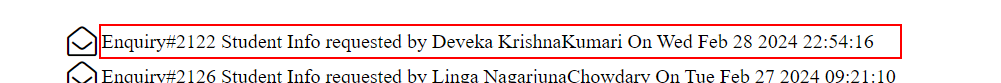
Workflow: Main

Step 1: get-text from the table cell

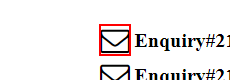
Step 2: click on the text in window 'rajalakshmicolleges.net/hackoverflow/mis/index.php' (chrome.exe)

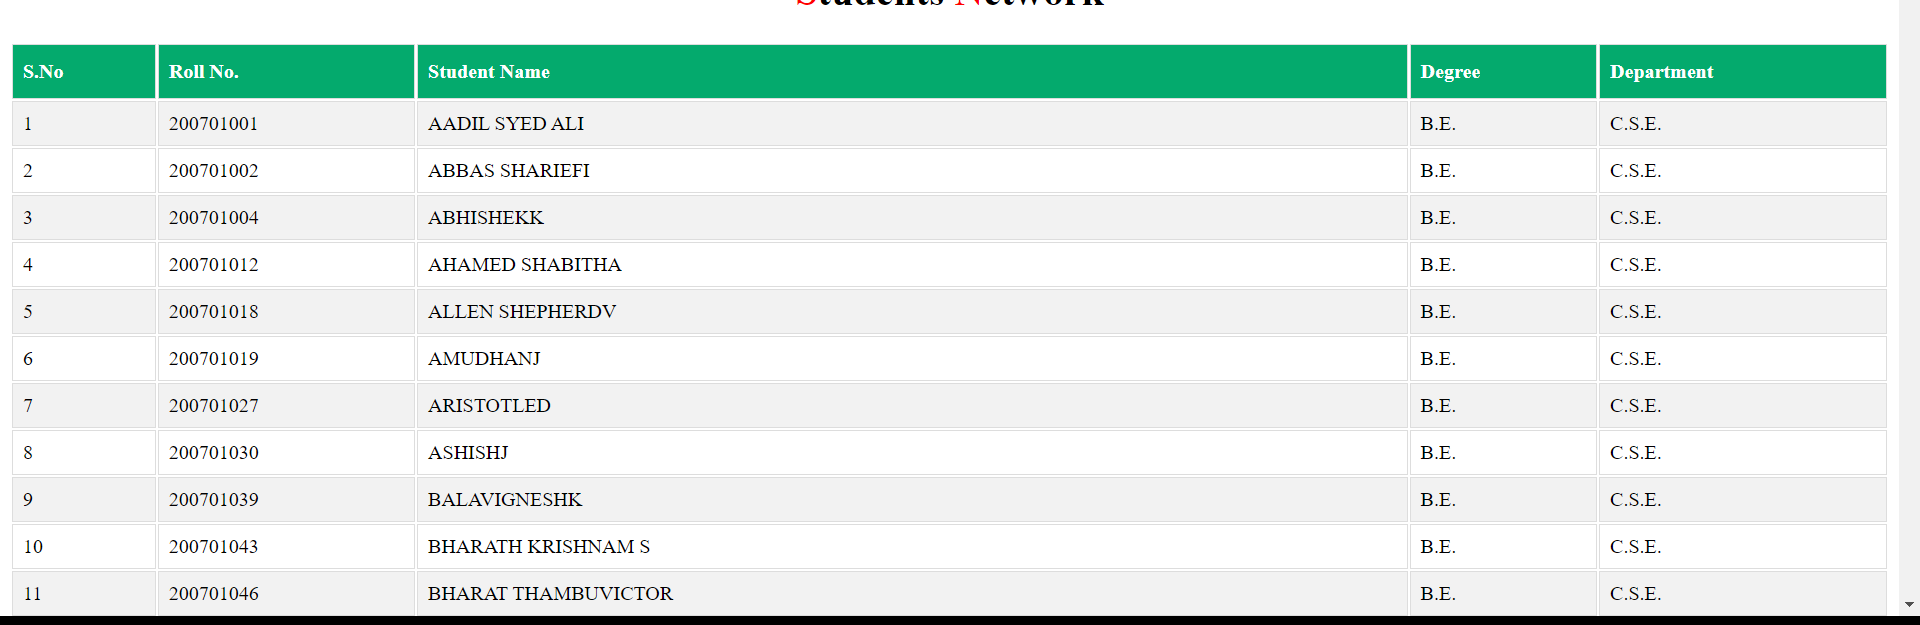
Step 3: get-text

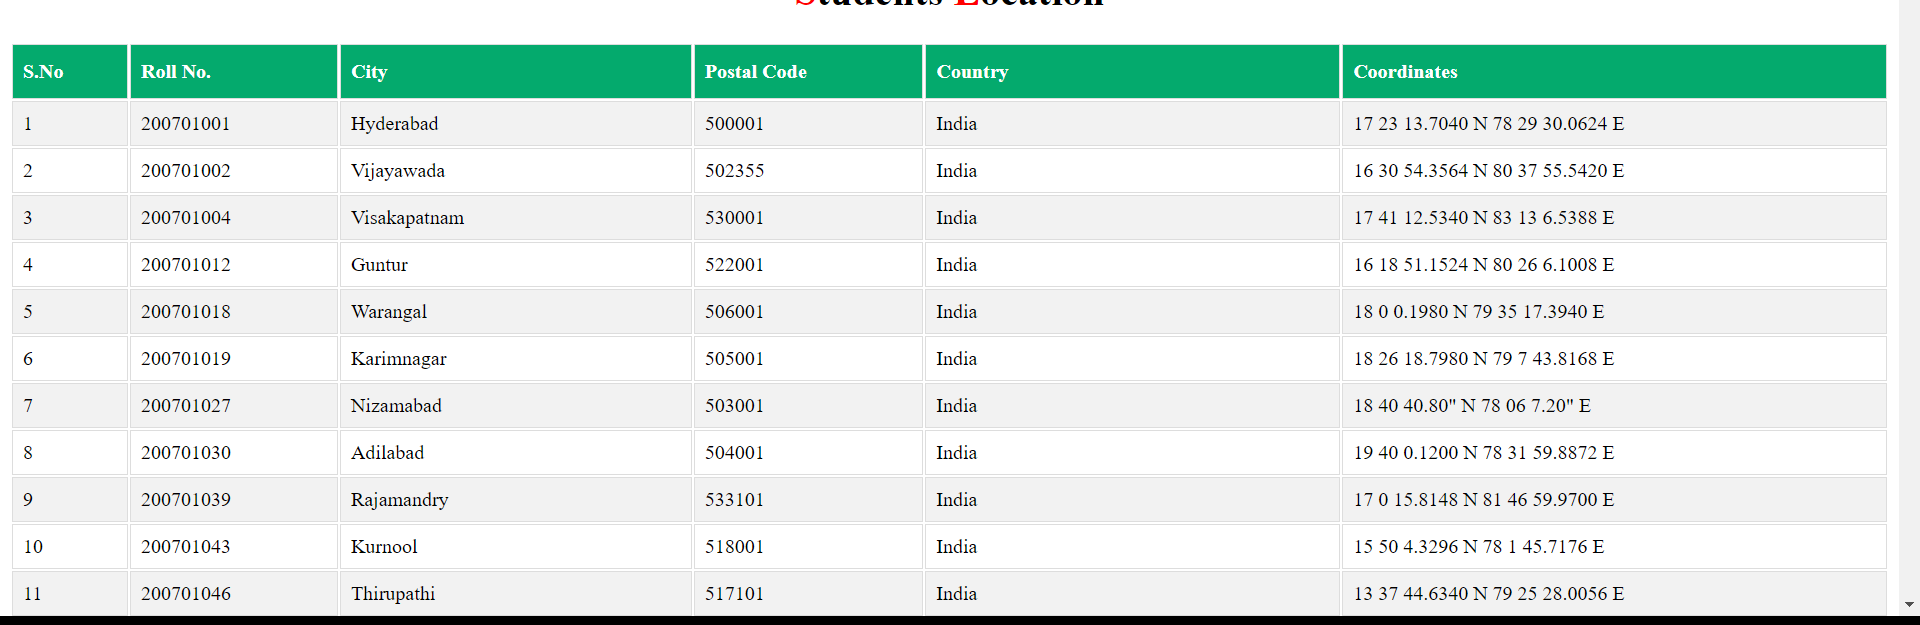
Step 4: get-text

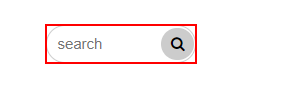
Step 5: type "[currentOwner+ "[k(enter)]"]" into the text box

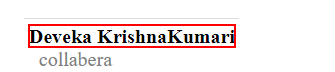
Step 6: click on the element

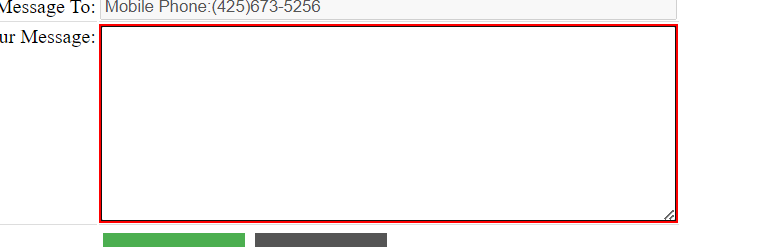
Step 7: type [format] into the text box

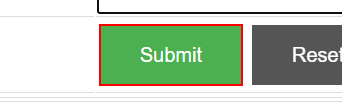
Step 8: click on the text box in window 'rajalakshmicolleges.net/hackoverflow/mis/PeopleFinder.php' (chrome.exe)